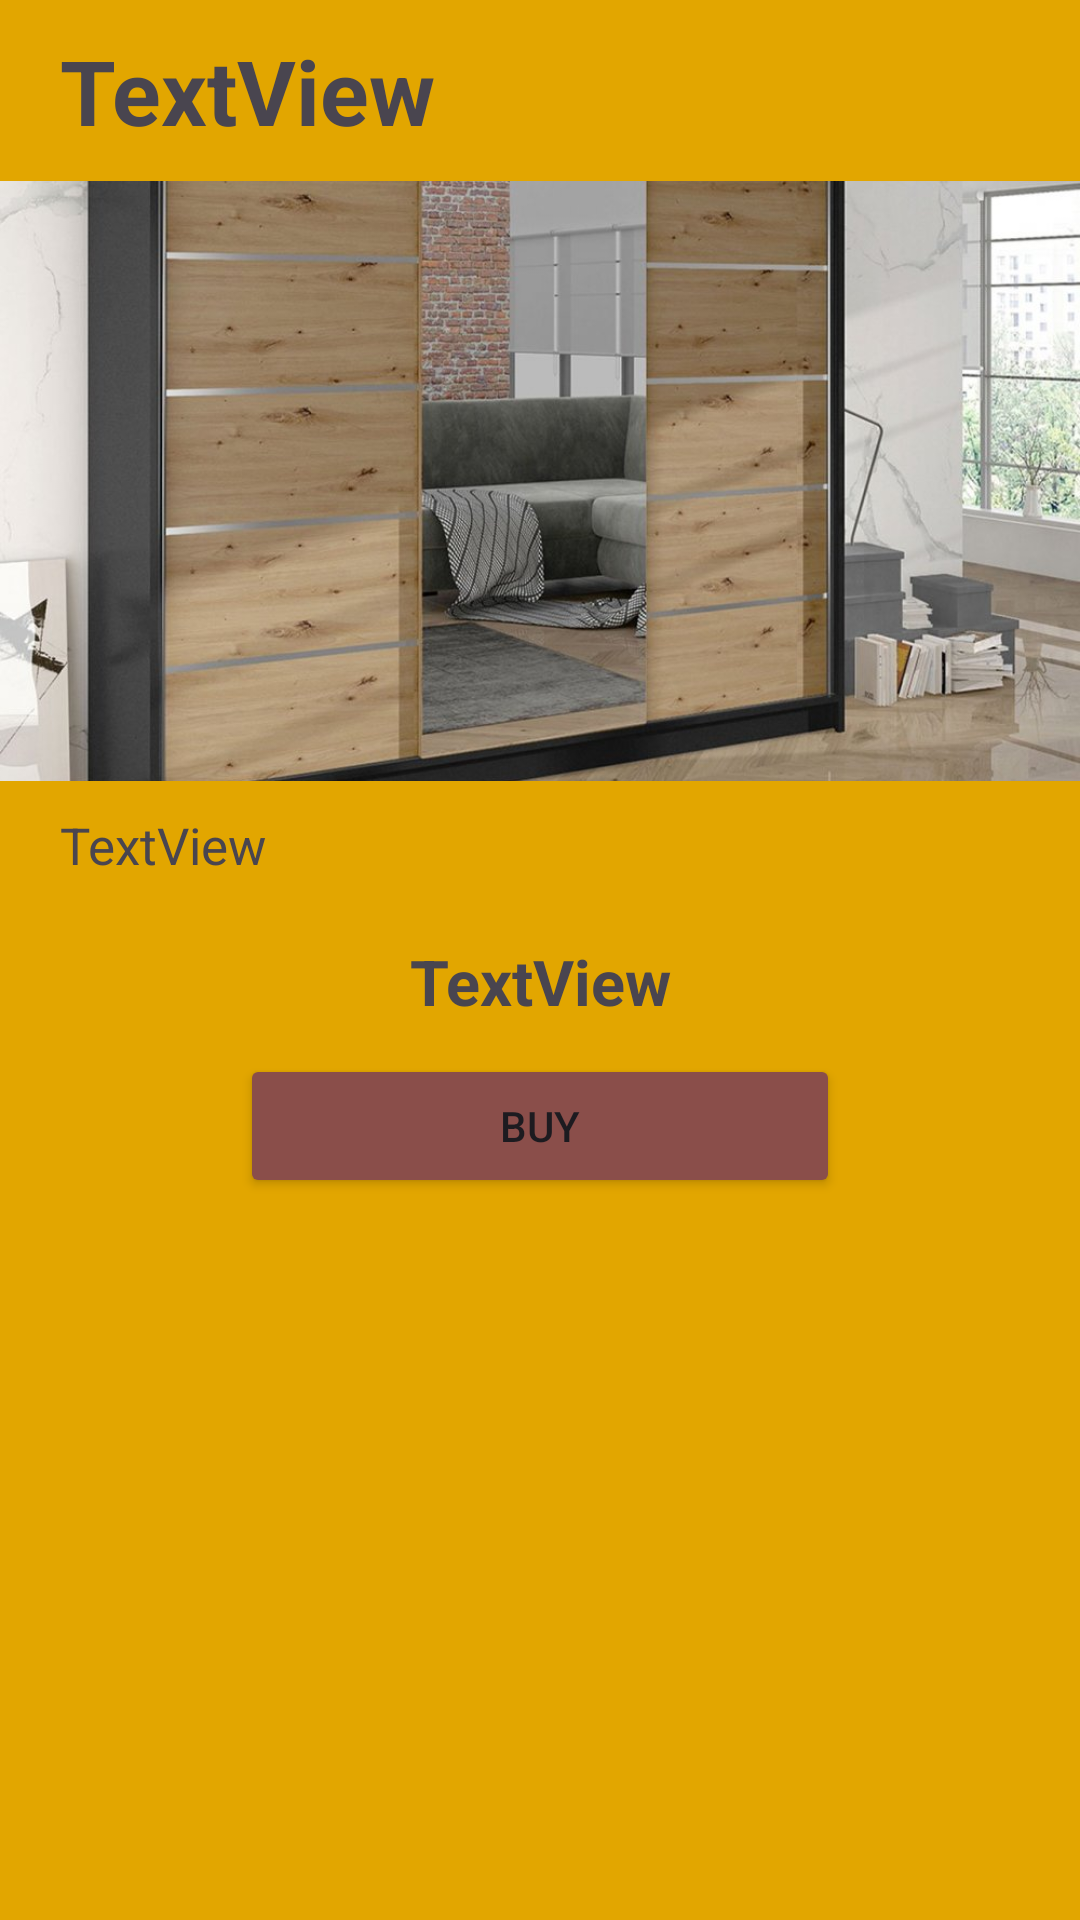

Layout XML and referenced resources for this Android screen:
<!-- AndroidManifest.xml: application theme Theme.Kotlin_authorization -->
<!-- res/layout/activity_item.xml -->
<?xml version="1.0" encoding="utf-8"?>
<LinearLayout xmlns:android="http://schemas.android.com/apk/res/android"
    xmlns:app="http://schemas.android.com/apk/res-auto"
    xmlns:tools="http://schemas.android.com/tools"
    android:layout_width="match_parent"
    android:layout_height="match_parent"
    android:orientation="vertical"
    android:background="#e2a600"
    tools:context=".ItemActivity">

    <TextView
        android:id="@+id/item_view_title"
        android:paddingHorizontal="20dp"
        android:paddingVertical="10dp"
        android:layout_width="match_parent"
        android:layout_height="wrap_content"
        android:textStyle="bold"
        android:textSize="30sp"
        android:text="TextView" />

    <ImageView
        android:id="@+id/images_view"
        android:layout_width="match_parent"
        android:layout_height="200dp"
        android:scaleType="centerCrop"
        android:src="@drawable/cabinet" />

    <TextView
        android:id="@+id/item_view_text"
        android:layout_width="match_parent"
        android:paddingHorizontal="20dp"
        android:paddingVertical="10dp"
        android:textSize="17sp"
        android:layout_height="wrap_content"
        android:text="TextView" />

    <TextView
        android:id="@+id/item_view_price"
        android:layout_width="match_parent"
        android:textAlignment="center"
        android:textStyle="bold"
        android:paddingHorizontal="20dp"
        android:paddingVertical="10dp"
        android:textSize="21sp"
        android:layout_height="wrap_content"
        android:text="TextView" />

    <Button
        android:id="@+id/buy_button"
        android:layout_width="200dp"
        android:layout_gravity="center"
        android:backgroundTint="#8A4E4A"
        android:layout_height="wrap_content"
        android:text="Buy" />

</LinearLayout>
<!-- resources referenced by this layout -->
<resources>
  <!-- drawable cabinet: jpeg bitmap (drawable, 115648 bytes) -->
  <style name="Theme.Kotlin_authorization" parent="Base.Theme.Kotlin_authorization" />
  <style name="Base.Theme.Kotlin_authorization" parent="Theme.Material3.DayNight.NoActionBar">
          
          
      </style>
</resources>
